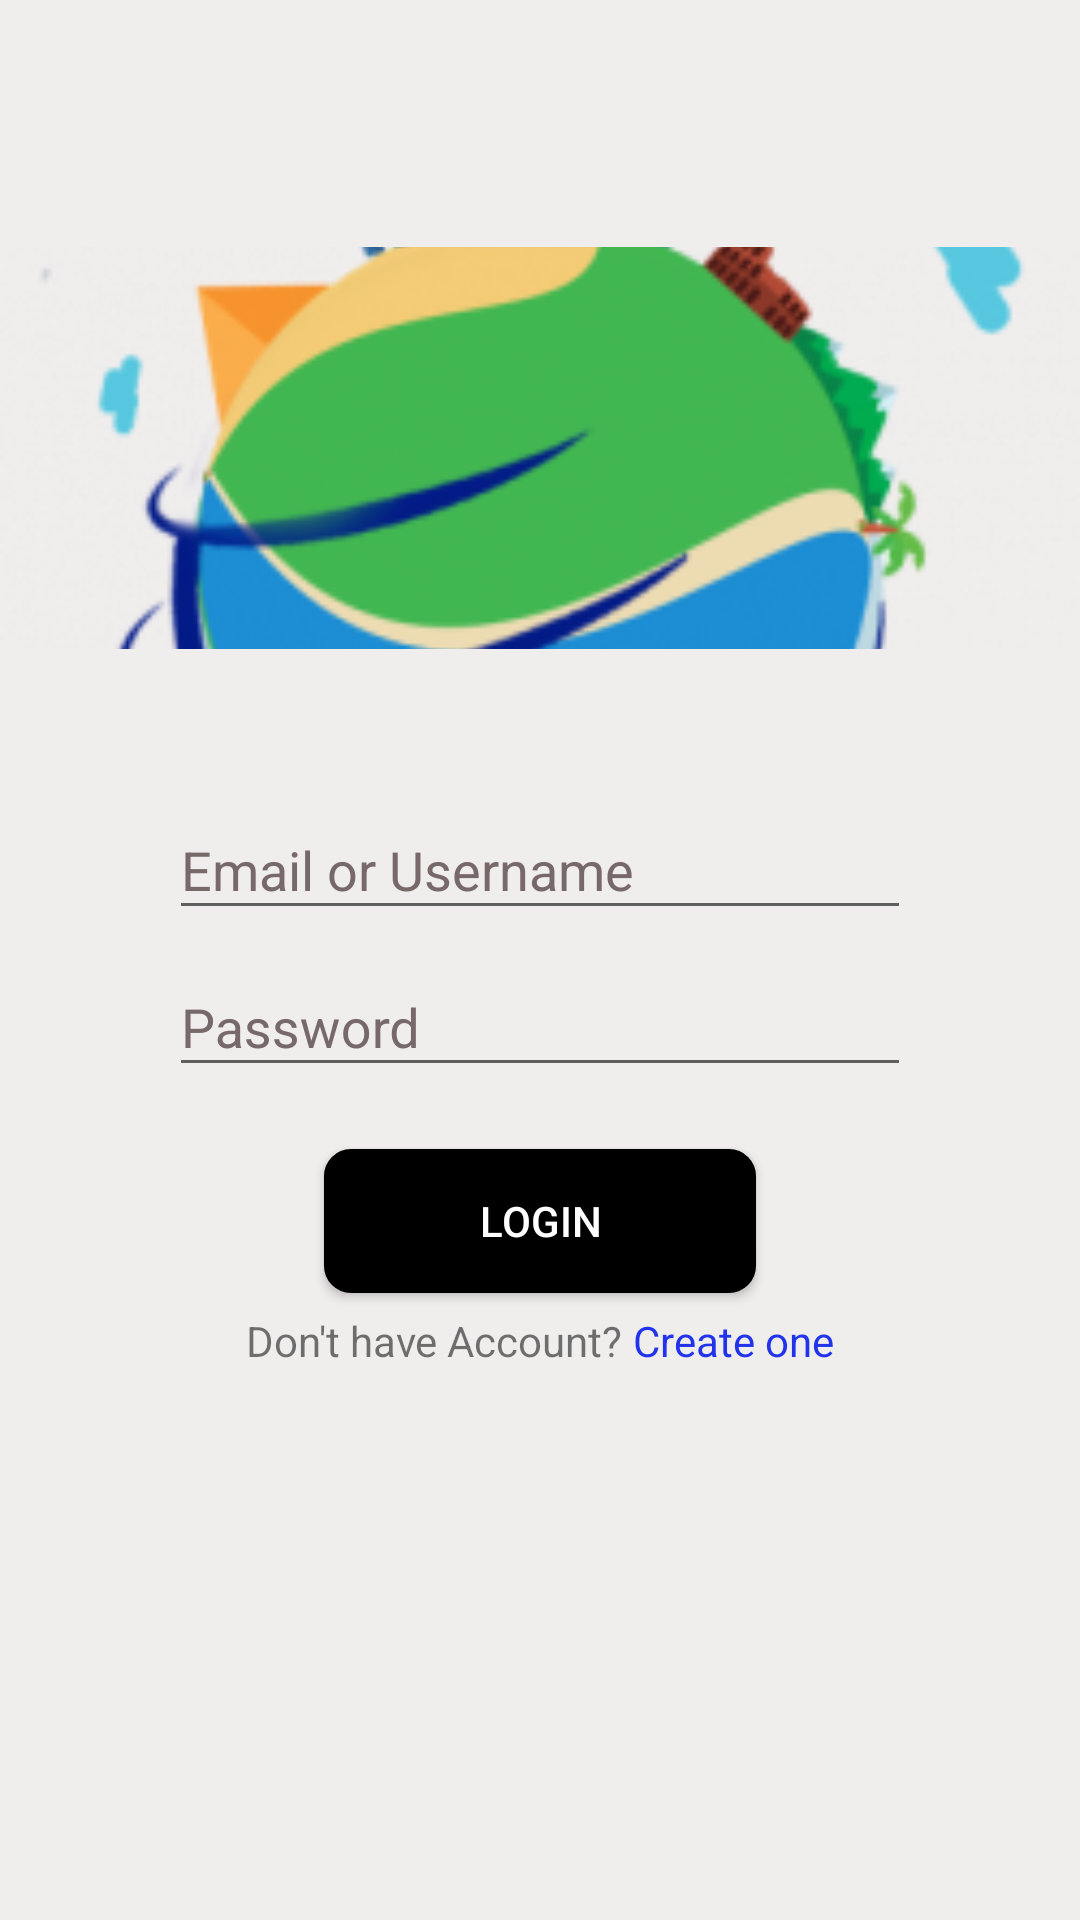

Reconstruct the res/layout file that produces this screen, plus the resources it refers to.
<!-- AndroidManifest.xml: application theme AppTheme -->
<!-- res/layout/activity_login.xml -->
<?xml version="1.0" encoding="utf-8"?>
<ScrollView
    android:layout_height="match_parent"
    android:layout_width="match_parent"
    xmlns:android="http://schemas.android.com/apk/res/android"
    xmlns:app="http://schemas.android.com/apk/res-auto"
    xmlns:tools="http://schemas.android.com/tools"
    android:id="@+id/grand_parent"
    android:background="@color/background_color"
    >

    <androidx.constraintlayout.widget.ConstraintLayout


        android:layout_width="match_parent"
        android:layout_height="wrap_content"
        tools:context=".LoginActivity"

        >

        <ImageView
            android:layout_marginTop="40pt"
            android:layout_width="match_parent"
            android:layout_height="65pt"
            app:layout_constraintTop_toTopOf="parent"
            android:id="@+id/logo"
            android:src="@drawable/logo"
            android:scaleType="centerCrop"
            />
        <com.google.android.material.textfield.TextInputLayout
            android:layout_marginTop="20pt"
            android:layout_width="120pt"
            android:layout_height="wrap_content"
            app:layout_constraintTop_toBottomOf="@id/logo"
            app:layout_constraintLeft_toLeftOf="parent"
            app:layout_constraintRight_toRightOf="parent"
            android:id="@+id/username"
            android:textColorHint="@color/silver"
            >
            <com.google.android.material.textfield.TextInputEditText
                android:layout_width="match_parent"
                android:layout_height="match_parent"
                android:hint="Email or Username"
                android:id="@+id/txtUsername"
                android:maxLines="1"
                android:singleLine="true"
                android:scrollHorizontally="true"
                android:inputType="textEmailAddress"
                />
        </com.google.android.material.textfield.TextInputLayout>





        <com.google.android.material.textfield.TextInputLayout
            android:layout_width="0dp"
            android:layout_height="wrap_content"
            app:layout_constraintLeft_toLeftOf="@id/username"
            app:layout_constraintRight_toRightOf="@id/username"
            android:id="@+id/password"
            app:layout_constraintTop_toBottomOf="@id/username"
            android:textColorHint="@color/silver"

            >
            <com.google.android.material.textfield.TextInputEditText
                android:layout_width="match_parent"
                android:layout_height="match_parent"
                  android:layout_marginTop="10pt"
                android:hint="Password"
                android:inputType="textPassword"
                android:maxLines="1"
                android:singleLine="true"
                android:id="@+id/txtPass"
                android:scrollHorizontally="true"/>
        </com.google.android.material.textfield.TextInputLayout>
        <Button
            android:layout_width="0dp"
            android:layout_height="wrap_content"
            app:layout_constraintLeft_toLeftOf="@id/username"
            app:layout_constraintRight_toRightOf="@id/username"
            app:layout_constraintTop_toBottomOf="@id/password"
            android:layout_marginTop="10pt"
            android:layout_marginStart="25pt"
            android:layout_marginEnd="25pt"
            android:text="Login"
            android:id="@+id/btnLogin"
            android:background="@drawable/button_color"
            android:textColor="@color/cardview_light_background"
            />
        <TextView
            app:layout_constraintHorizontal_chainStyle="packed"
            android:layout_width="wrap_content"
            android:layout_height="wrap_content"
            app:layout_constraintLeft_toLeftOf="parent"
            app:layout_constraintTop_toBottomOf="@id/btnLogin"
            app:layout_constraintBottom_toBottomOf="parent"
            android:text="Don't have Account? "
            android:layout_marginTop="3pt"
            android:layout_marginBottom="10pt"
            android:id="@+id/txtAccount"
            app:layout_constraintRight_toLeftOf="@id/createone"
            />
        <TextView
            android:textColor="@color/holo_blue_light"
            android:layout_width="wrap_content"
            android:layout_height="wrap_content"
            app:layout_constraintRight_toRightOf="parent"
            app:layout_constraintLeft_toRightOf="@id/txtAccount"
            android:text="Create one"
            app:layout_constraintTop_toTopOf="@id/txtAccount"
            android:id="@+id/createone"
            app:layout_constraintBottom_toBottomOf="@id/txtAccount"
            />
    </androidx.constraintlayout.widget.ConstraintLayout>
</ScrollView>
<!-- resources referenced by this layout -->
<resources>
  <color name="background_color">#F0EDED</color>
  <color name="holo_blue_light">#2133EB</color>
  <color name="silver">#776969</color>
  <!-- drawable button_color (drawable) -->
  <?xml version="1.0" encoding="utf-8"?>
  <shape
      xmlns:android="http://schemas.android.com/apk/res/android">
  
      <stroke
          android:width="2dp"
          android:color="@color/button_color"/>
      <corners
          android:radius="8dp"
          />
      <padding
          android:left="2dp"
          android:right="2dp"
          android:top="2dp"
          android:bottom="2dp"
          />
      <solid
          android:color="@color/button_color"
          />
  
  
  </shape>
  <!-- drawable logo: png bitmap (drawable, 57637 bytes) -->
  <style name="AppTheme" parent="Theme.AppCompat.Light.NoActionBar">
          
          <item name="colorPrimary">@color/colorPrimary</item>
          <item name="colorPrimaryDark">@color/colorPrimaryDark</item>
          <item name="colorAccent">@color/colorAccent</item>
  
  
      </style>
  <color name="button_color">#000000</color>
  <color name="colorPrimary">#2F2FA3</color>
  <color name="colorPrimaryDark">#00574B</color>
  <color name="colorAccent">#000000</color>
</resources>
